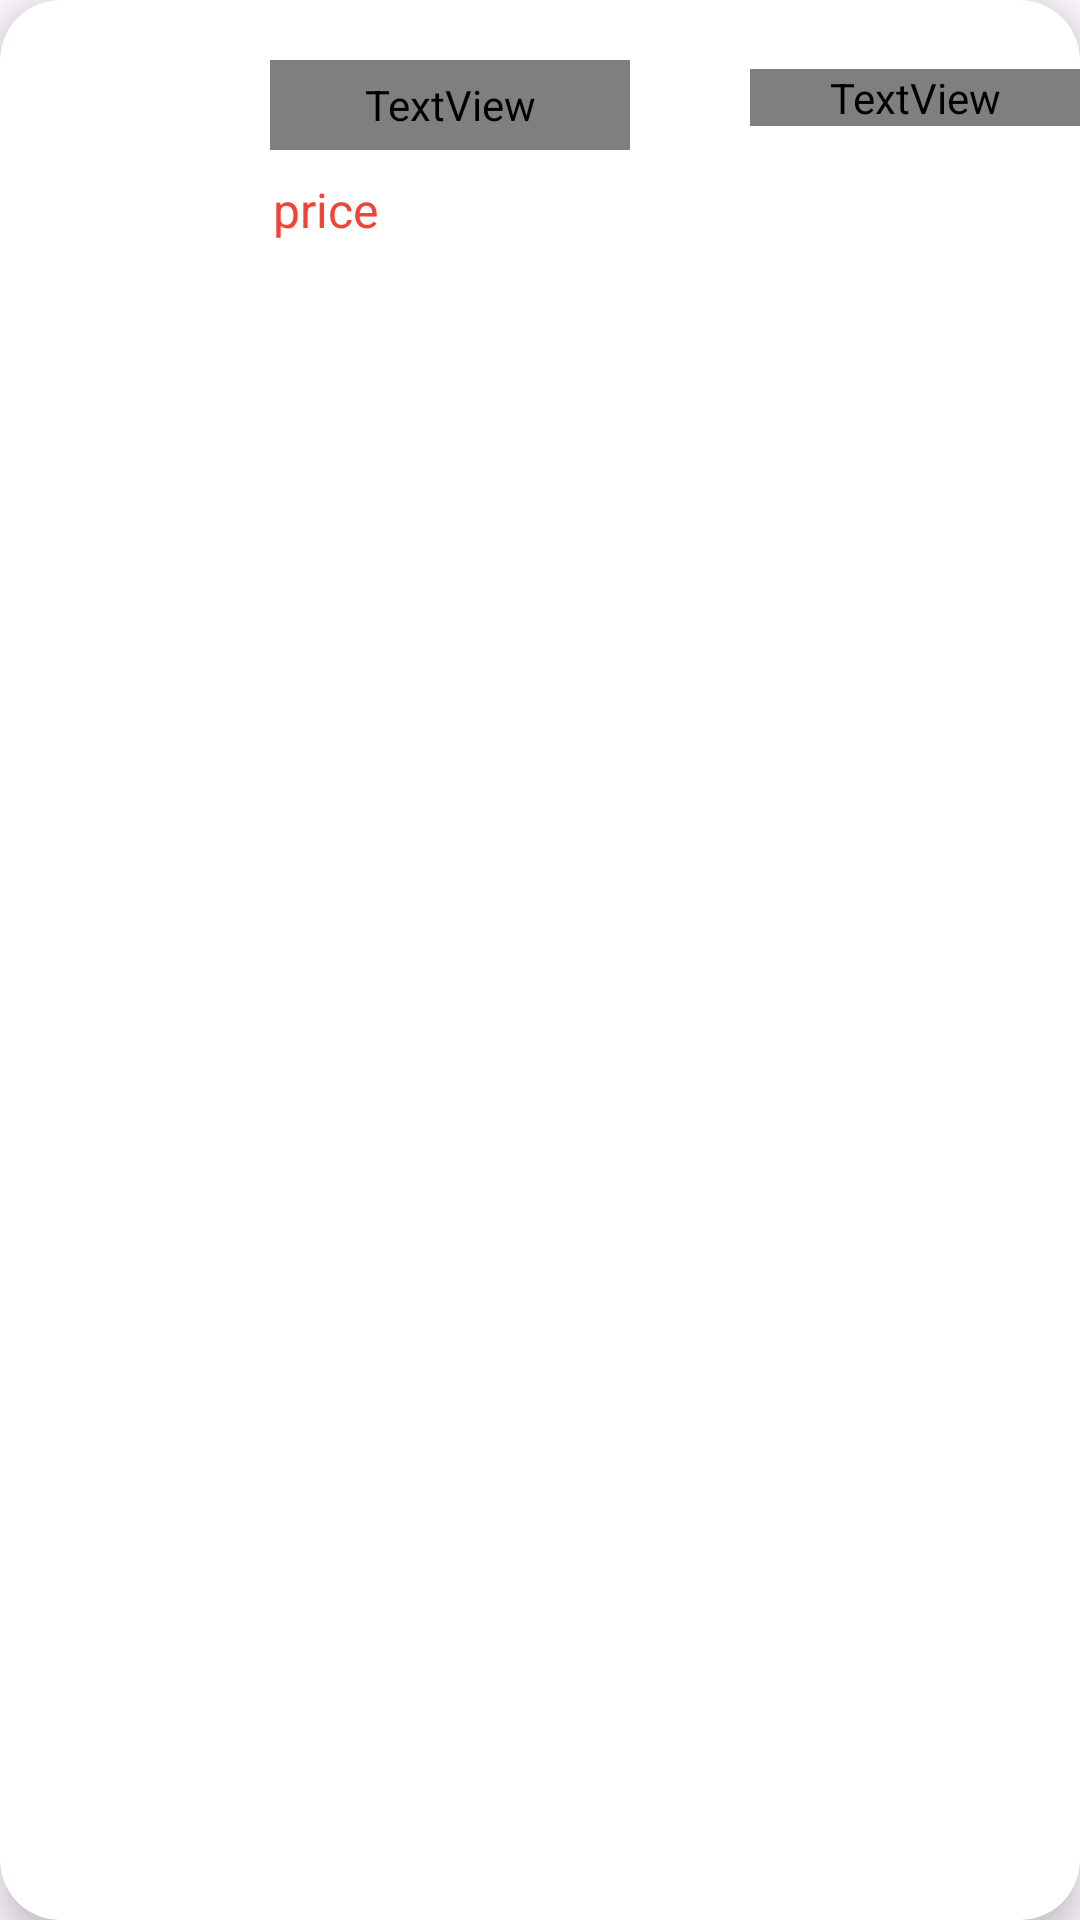

Here is an Android app screen rendered from its layout file. Give the layout XML and the strings, colors and styles it references.
<!-- AndroidManifest.xml: application theme Theme.Doan -->
<!-- res/layout/test_item.xml -->
<?xml version="1.0" encoding="utf-8"?>
<androidx.cardview.widget.CardView
    xmlns:android="http://schemas.android.com/apk/res/android"
    android:layout_width="match_parent"
    android:layout_height="wrap_content"
    xmlns:app="http://schemas.android.com/apk/res-auto"
    android:id="@+id/recCard"
    android:layout_marginStart="12dp"
    android:layout_marginEnd="12dp"
    android:layout_marginHorizontal="10dp"
    android:layout_marginVertical="10dp"
    app:cardCornerRadius="20dp"
    app:cardElevation="8dp">

    <RelativeLayout
        android:layout_width="match_parent"
        android:layout_height="wrap_content">

        <com.google.android.material.imageview.ShapeableImageView
            android:id="@+id/recImage"
            android:layout_width="60dp"
            android:layout_height="60dp"
            android:layout_marginStart="10dp"
            android:layout_marginTop="10dp"
            android:layout_marginBottom="10dp"
            android:scaleType="centerCrop"
            android:src="@drawable/uploadimg"
            app:shapeAppearanceOverlay="@style/CardView.Light" />

        <TextView
            android:layout_width="120dp"
            android:layout_height="30dp"
            android:id="@+id/recTitle"
            android:text="Title"
            android:textColor="@color/blue"
            android:textSize="20sp"
            android:layout_marginTop="20dp"
            android:layout_marginStart="20dp"
            android:layout_toEndOf="@id/recImage"/>

        <TextView
            android:id="@+id/recPrice"
            android:layout_width="80dp"
            android:layout_height="30dp"
            android:layout_below="@+id/recTitle"
            android:layout_alignParentStart="true"
            android:layout_marginStart="91dp"
            android:layout_marginTop="9dp"
            android:text="price"
            android:textAlignment="textStart"
            android:textColor="#F44336"
            android:textSize="16sp" />

        <TextView
            android:id="@+id/recDesc"
            android:layout_width="140dp"
            android:layout_height="wrap_content"
            android:layout_alignParentTop="true"
            android:layout_marginStart="40dp"
            android:layout_marginTop="23dp"
            android:layout_marginBottom="12dp"
            android:layout_toEndOf="@+id/recTitle"
            android:maxLines="1"
            android:text="desc"
            android:textColor="@color/blue"
            android:textSize="14sp" />

    </RelativeLayout>

</androidx.cardview.widget.CardView>
<!-- resources referenced by this layout -->
<resources>
  <style name="Theme.Doan" parent="Base.Theme.Doan" />
  <style name="Base.Theme.Doan" parent="Theme.Material3.DayNight.NoActionBar">
          
          <item name="colorPrimary">@color/blue</item>
          <item name="colorPrimaryVariant">@color/blue</item>
          
      </style>
</resources>
